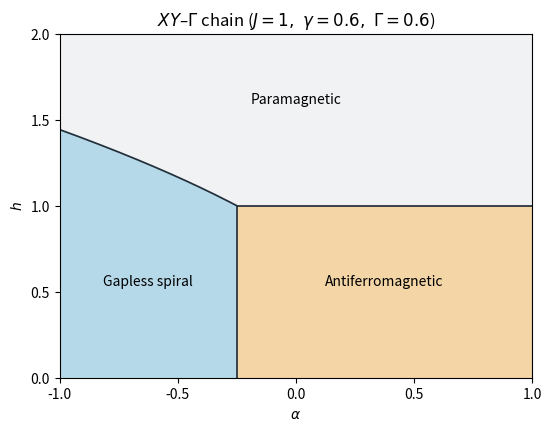

Reproduce this figure in Python.
from pathlib import Path

import matplotlib as mpl
import matplotlib.pyplot as plt
import numpy as np

# 报告中的固定参数与坐标范围
J, gamma, Gamma = 1.0, 0.6, 0.6
alpha_min, alpha_max = -1.0, 1.0
h_min, h_max = 0.0, 2.0

# 三条解析相界相交于 (alpha_c, J)
alpha_c = -(J * gamma) ** 2 / (4 * Gamma**2)
alpha_left = np.linspace(alpha_min, alpha_c, 500)
alpha_right = np.array([alpha_c, alpha_max])
h_spiral_pm = np.sqrt(J**2 - (J * gamma) ** 2 - 4 * Gamma**2 * alpha_left)

mpl.rcParams.update({
    "font.size": 10,
    "axes.linewidth": 0.8,
    "pdf.fonttype": 42,
})

fig, ax = plt.subplots(figsize=(5.4, 4.2), layout="constrained")

# 填充顺磁相、无隙螺旋相和反铁磁相
ax.set_facecolor("#F1F2F4")
ax.fill_between(alpha_left, h_min, h_spiral_pm, color="#B6D9E9")
ax.fill_between(alpha_right, h_min, J, color="#F3D5A6")

# 绘制三条相界
line_style = {"color": "#23303B", "lw": 1.25}
ax.plot(alpha_left, h_spiral_pm, **line_style)        # 螺旋–顺磁
ax.plot([alpha_c, alpha_c], [h_min, J], **line_style)  # 螺旋–反铁磁
ax.plot(alpha_right, [J, J], **line_style)            # 反铁磁–顺磁

ax.text(-0.625, 0.56, "Gapless spiral", ha="center", va="center")
ax.text(0.375, 0.56, "Antiferromagnetic", ha="center", va="center")
ax.text(0.0, 1.62, "Paramagnetic", ha="center", va="center")

ax.set(
    xlim=(alpha_min, alpha_max),
    ylim=(h_min, h_max),
    xlabel=r"$\alpha$",
    ylabel=r"$h$",
    xticks=np.linspace(alpha_min, alpha_max, 5),
    yticks=np.linspace(h_min, h_max, 5),
    title=rf"$XY$–$\Gamma$ chain ($J={J:g},\ \gamma={gamma:g},\ \Gamma={Gamma:g}$)",
)
ax.tick_params(direction="out", length=3.5)

# 创建目标目录并保存矢量 PDF
output_dir = Path(r"D:\python-code\python-working\XY-Gamma1\phase")
output_dir.mkdir(parents=True, exist_ok=True)
output_file = output_dir / "xy_gamma_phase_diagram.png"

fig.savefig(output_file, bbox_inches="tight")
print(f"相图已保存至 {output_file}")
plt.show()
